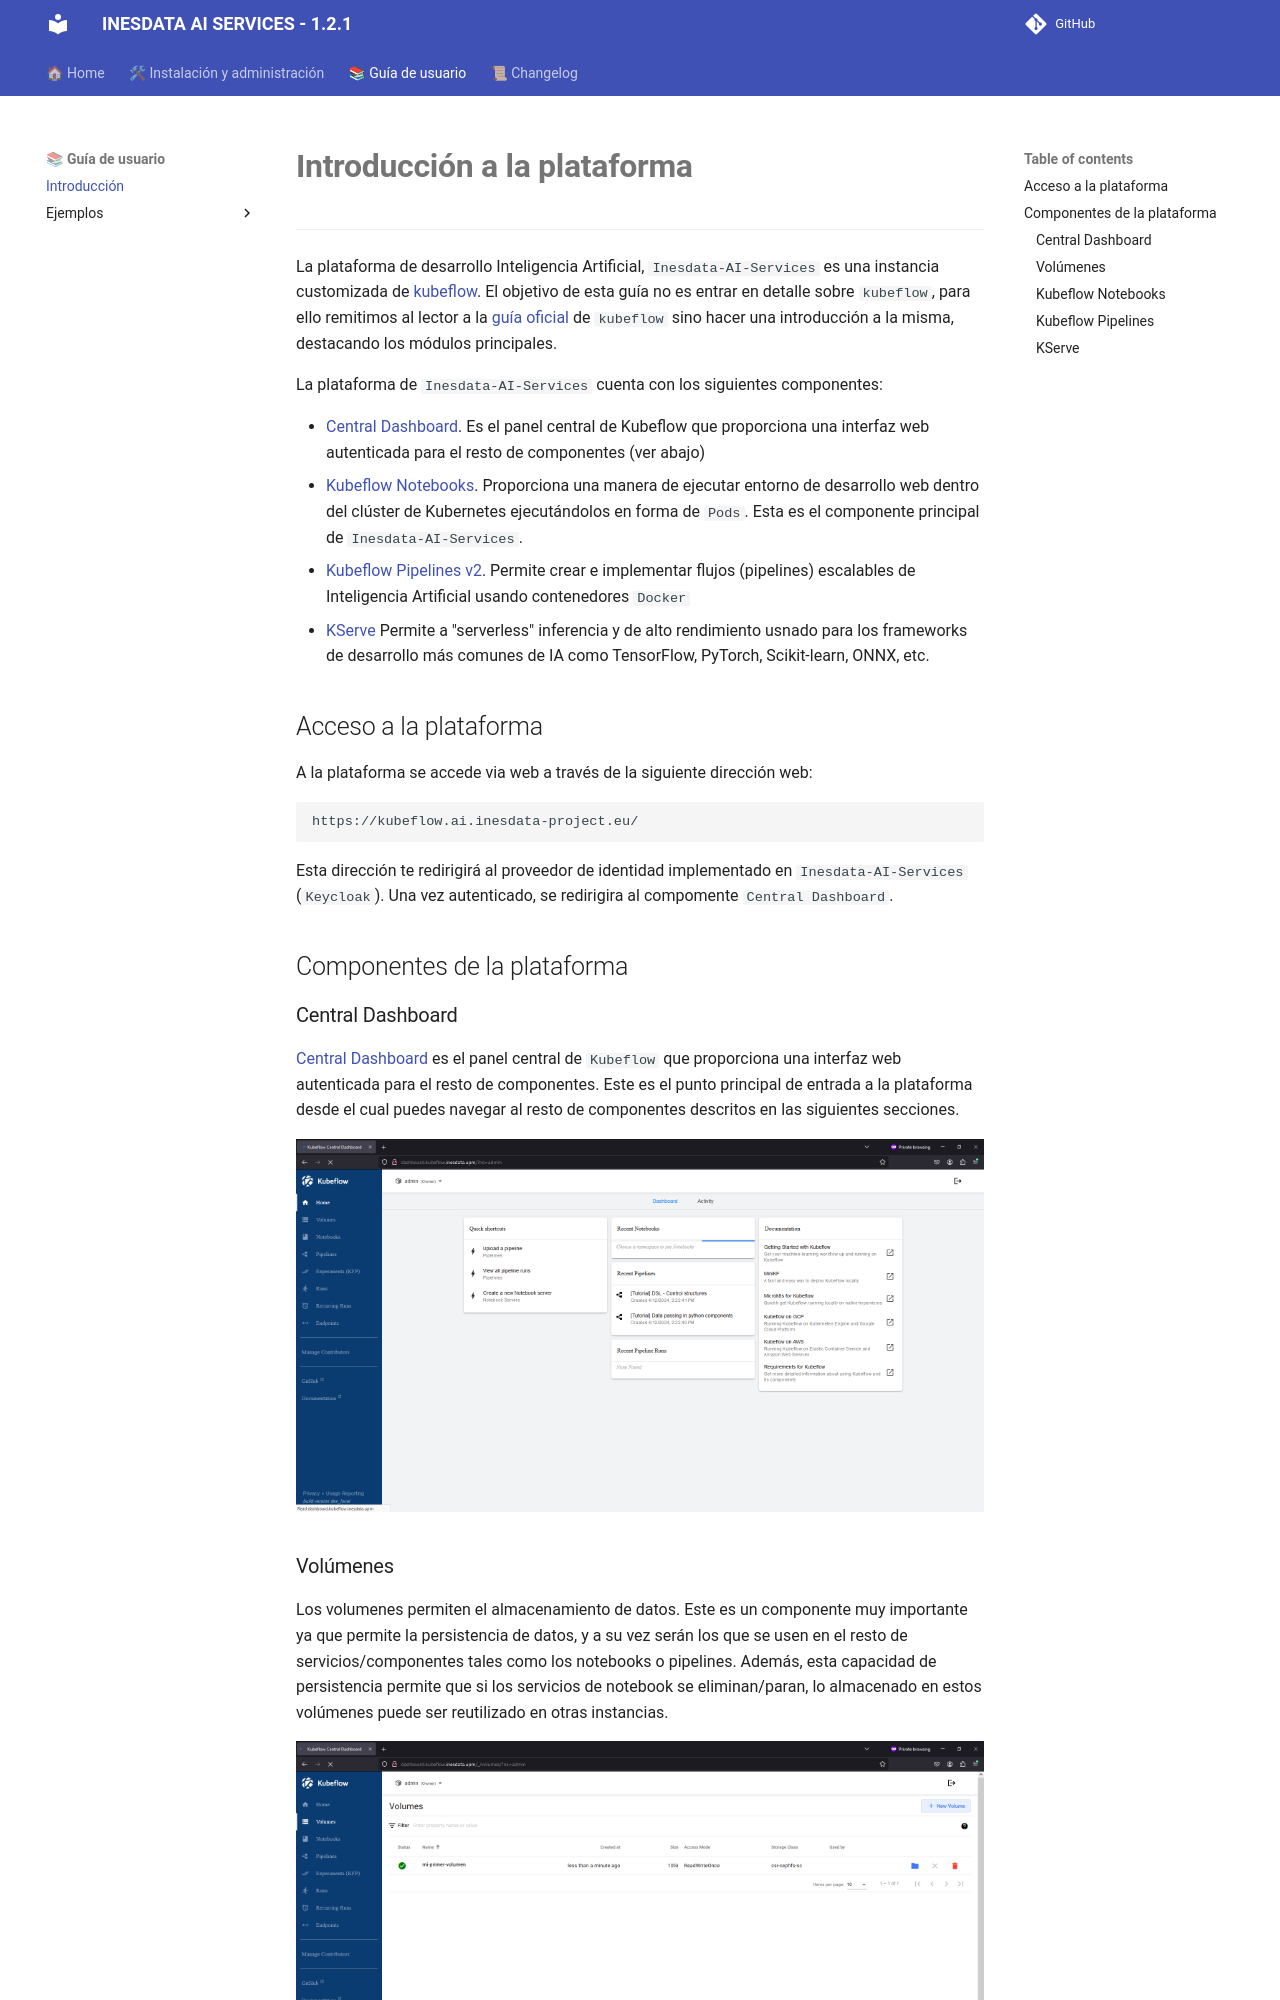

repository: oeg-upm/inesdata-ai-services · page: guias/usuario/index.html · generator: mkdocs

# **Introducción a la plataforma**

---

La plataforma de  desarrollo Inteligencia Artificial, `Inesdata-AI-Services` es una instancia customizada de [kubeflow](https://www.kubeflow.org/). El objetivo de esta guía no es entrar en detalle sobre `kubeflow`, para ello remitimos al lector a la [guía oficial](https://www.kubeflow.org/docs/) de `kubeflow` sino hacer una introducción a la misma, destacando los módulos principales.

La plataforma de `Inesdata-AI-Services` cuenta con los siguientes componentes:

*  [Central Dashboard](https://www.kubeflow.org/docs/components/central-dash/overview/). Es el panel central de Kubeflow que proporciona una interfaz web autenticada para el resto de componentes (ver abajo)
*  [Kubeflow Notebooks](https://www.kubeflow.org/docs/components/notebooks/). Proporciona una manera de ejecutar entorno de desarrollo web dentro del clúster de Kubernetes ejecutándolos en forma de `Pods`. Esta es el componente principal de `Inesdata-AI-Services`.
* [Kubeflow Pipelines v2](https://www.kubeflow.org/docs/components/pipelines/). Permite crear e implementar flujos (pipelines) escalables de Inteligencia Artificial usando contenedores `Docker`
* [KServe]() Permite a "serverless" inferencia y de alto rendimiento usnado para los frameworks de desarrollo más comunes de IA como TensorFlow, PyTorch, Scikit-learn, ONNX, etc.

## Acceso a la plataforma

A la plataforma se accede via web a través de la siguiente dirección web:

```
https://kubeflow.ai.inesdata-project.eu/
```

Esta dirección te redirigirá al proveedor de identidad implementado en `Inesdata-AI-Services` (`Keycloak`). Una vez autenticado, se redirigira al compomente `Central Dashboard`.

## Componentes de la plataforma

### Central Dashboard

[Central Dashboard](https://www.kubeflow.org/docs/components/central-dash/overview/) es el panel central de `Kubeflow` que proporciona una interfaz web autenticada para el resto de componentes. Este es el punto principal de entrada a la plataforma desde el cual puedes navegar al resto de componentes descritos en las siguientes secciones.


![Dashboard](../../assets/dashboard.png)
